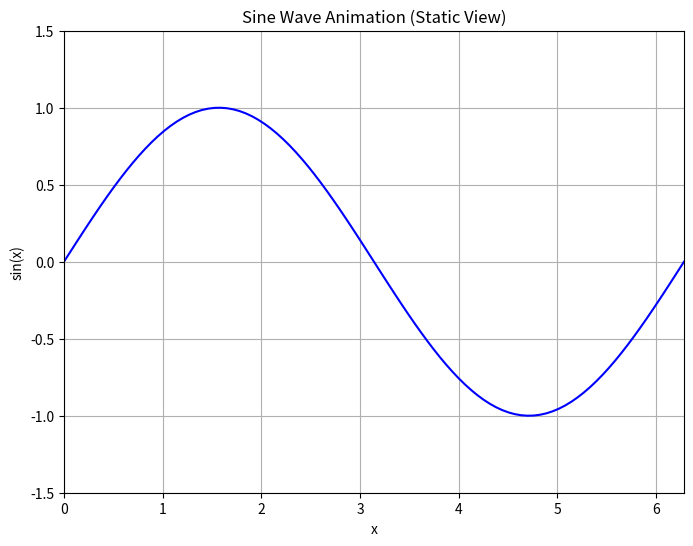
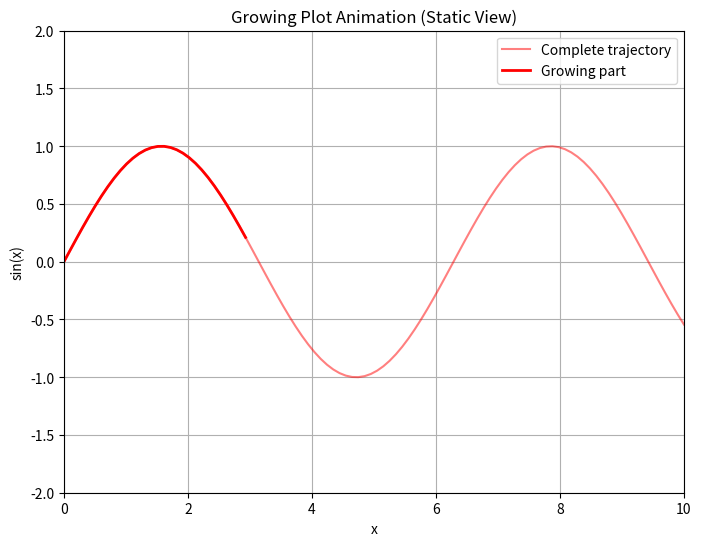
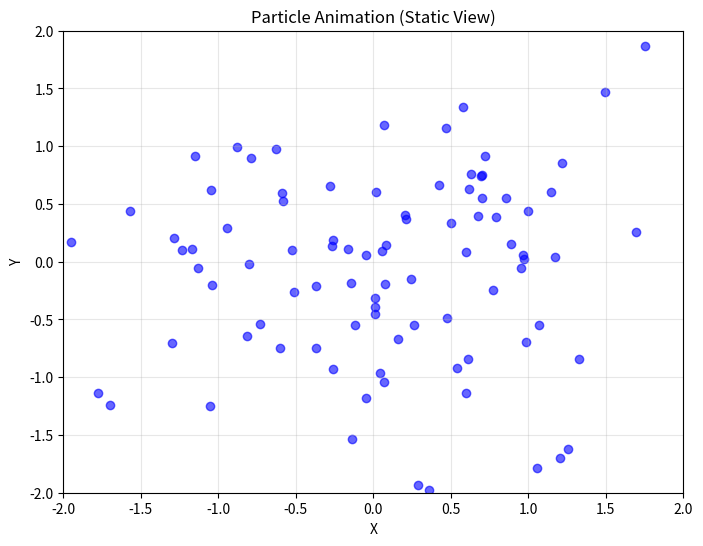
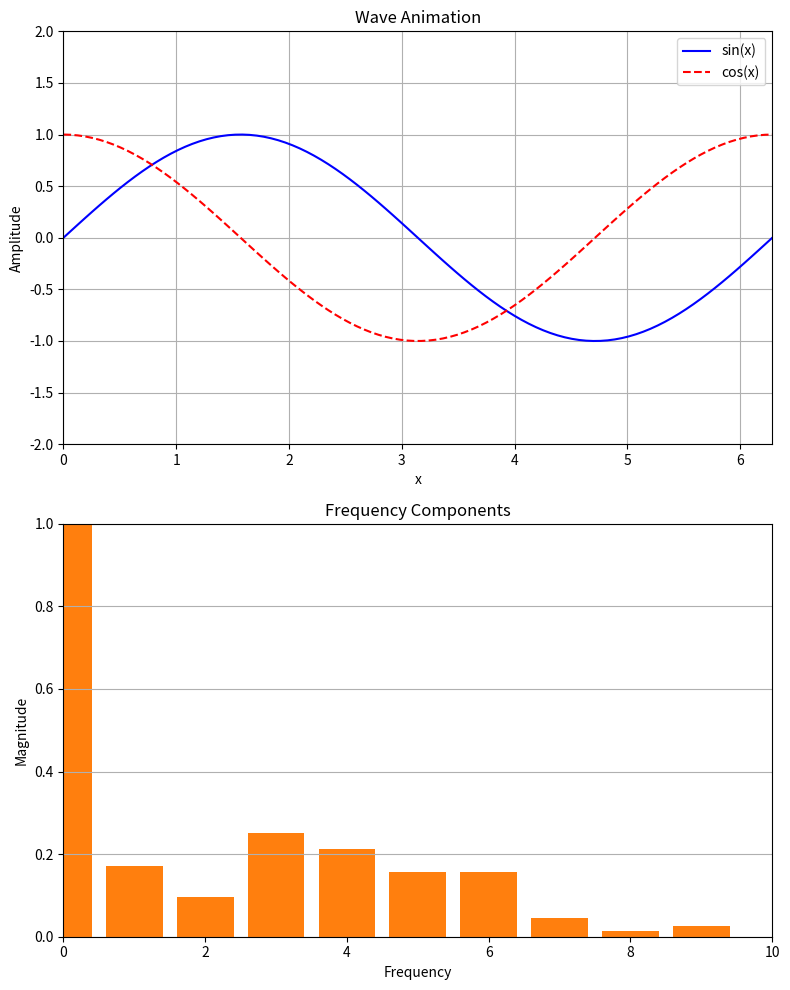
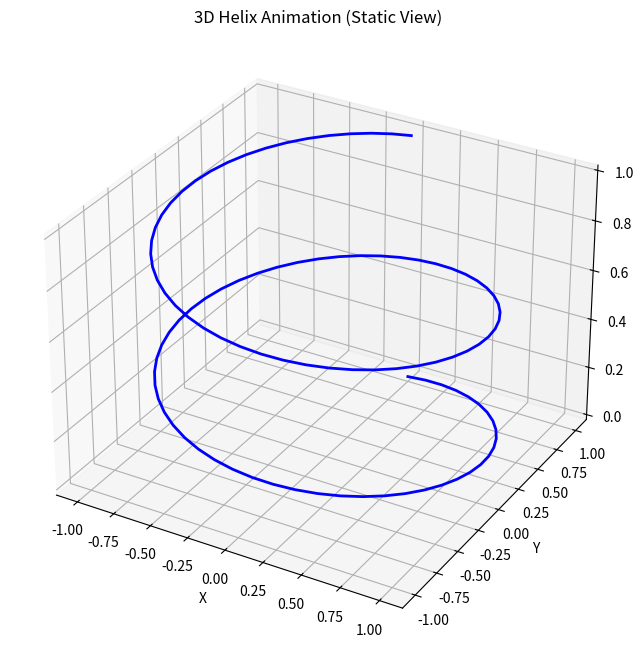
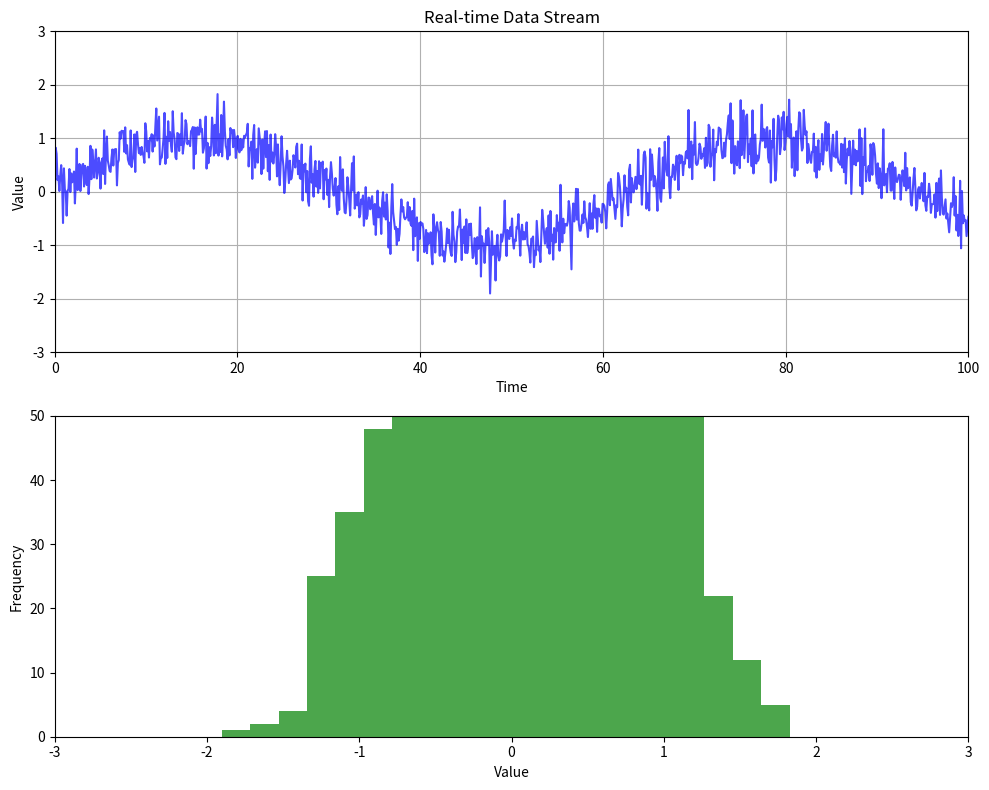
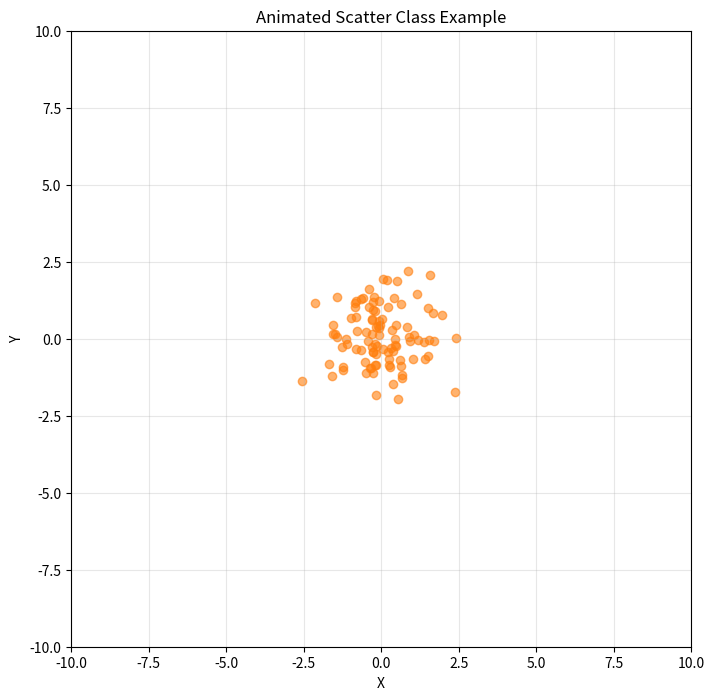

Recreate these plots in Python, in order.
#!/usr/bin/env python3
"""
Matplotlibチュートリアル - 例6: アニメーション
注意: このスクリプトは実際のアニメーションコードを含みますが、
      通常の実行では静的なプロットのみ表示されます。
"""

import matplotlib.pyplot as plt
import matplotlib.animation as animation
import numpy as np

print("=== アニメーション ===\n")
print("注意: 実際のアニメーションを見るには、")
print("Jupyter NotebookやIPythonで実行するか、")
print("animation.save()を使って動画ファイルとして保存してください。\n")

# 1. 基本的なアニメーションの構造
print("--- 1. 基本的なアニメーションの構造 ---")
def create_basic_animation():
    fig, ax = plt.subplots(figsize=(8, 6))
    ax.set_xlim(0, 2*np.pi)
    ax.set_ylim(-1.5, 1.5)
    
    x = np.linspace(0, 2*np.pi, 100)
    line, = ax.plot([], [], 'b-')
    
    def init():
        line.set_data([], [])
        return line,
    
    def animate(frame):
        y = np.sin(x + frame/10)
        line.set_data(x, y)
        return line,
    
    # アニメーションオブジェクトの作成
    anim = animation.FuncAnimation(fig, animate, init_func=init,
                                  frames=100, interval=50, blit=True)
    
    ax.set_title('Sine Wave Animation (Static View)')
    ax.set_xlabel('x')
    ax.set_ylabel('sin(x)')
    ax.grid(True)
    
    # 静的な表示のため、最初のフレームを表示
    y = np.sin(x)
    ax.plot(x, y, 'b-')
    plt.show()
    
    return anim

# 基本アニメーションの作成
anim1 = create_basic_animation()

# 2. 成長するプロット
print("\n--- 2. 成長するプロット ---")
def create_growing_plot():
    fig, ax = plt.subplots(figsize=(8, 6))
    ax.set_xlim(0, 10)
    ax.set_ylim(-2, 2)
    
    x_data, y_data = [], []
    line, = ax.plot([], [], 'r-')
    
    def init():
        line.set_data([], [])
        return line,
    
    def update(frame):
        x_data.append(frame * 0.1)
        y_data.append(np.sin(frame * 0.1))
        line.set_data(x_data, y_data)
        return line,
    
    # 静的表示用
    x = np.linspace(0, 10, 100)
    y = np.sin(x)
    ax.plot(x, y, 'r-', alpha=0.5, label='Complete trajectory')
    ax.plot(x[:30], y[:30], 'r-', linewidth=2, label='Growing part')
    
    ax.set_title('Growing Plot Animation (Static View)')
    ax.set_xlabel('x')
    ax.set_ylabel('sin(x)')
    ax.legend()
    ax.grid(True)
    plt.show()

create_growing_plot()

# 3. 散布図アニメーション
print("\n--- 3. 散布図アニメーション ---")
def create_scatter_animation():
    fig, ax = plt.subplots(figsize=(8, 6))
    ax.set_xlim(-2, 2)
    ax.set_ylim(-2, 2)
    
    # パーティクルの初期化
    n_particles = 100
    positions = np.random.randn(n_particles, 2)
    velocities = np.random.randn(n_particles, 2) * 0.05
    
    scatter = ax.scatter(positions[:, 0], positions[:, 1], c='blue', alpha=0.6)
    
    def update(frame):
        global positions, velocities
        # 位置の更新
        positions += velocities
        # 境界での反射
        velocities[positions > 2] *= -1
        velocities[positions < -2] *= -1
        positions = np.clip(positions, -2, 2)
        scatter.set_offsets(positions)
        return scatter,
    
    ax.set_title('Particle Animation (Static View)')
    ax.set_xlabel('X')
    ax.set_ylabel('Y')
    ax.grid(True, alpha=0.3)
    plt.show()

create_scatter_animation()

# 4. 複数のサブプロットのアニメーション
print("\n--- 4. 複数のサブプロットのアニメーション ---")
def create_multiplot_animation():
    fig, (ax1, ax2) = plt.subplots(2, 1, figsize=(8, 10))
    
    x = np.linspace(0, 2*np.pi, 100)
    
    # 上のプロット：波形
    ax1.set_xlim(0, 2*np.pi)
    ax1.set_ylim(-2, 2)
    line1, = ax1.plot([], [], 'b-')
    line2, = ax1.plot([], [], 'r--')
    
    # 下のプロット：フーリエ成分
    ax2.set_xlim(0, 10)
    ax2.set_ylim(0, 1)
    bars = ax2.bar(range(10), np.zeros(10))
    
    def init():
        line1.set_data([], [])
        line2.set_data([], [])
        for bar in bars:
            bar.set_height(0)
        return [line1, line2] + list(bars)
    
    def animate(frame):
        # 波形
        y1 = np.sin(x + frame/10)
        y2 = np.cos(x + frame/10)
        line1.set_data(x, y1)
        line2.set_data(x, y2)
        
        # フーリエ成分（シミュレーション）
        freqs = np.abs(np.random.randn(10)) * np.exp(-np.arange(10)/3)
        for bar, h in zip(bars, freqs):
            bar.set_height(h)
        
        return [line1, line2] + list(bars)
    
    ax1.set_title('Wave Animation')
    ax1.set_xlabel('x')
    ax1.set_ylabel('Amplitude')
    ax1.legend(['sin(x)', 'cos(x)'])
    ax1.grid(True)
    
    ax2.set_title('Frequency Components')
    ax2.set_xlabel('Frequency')
    ax2.set_ylabel('Magnitude')
    ax2.grid(True, axis='y')
    
    # 静的表示
    y1 = np.sin(x)
    y2 = np.cos(x)
    ax1.plot(x, y1, 'b-', label='sin(x)')
    ax1.plot(x, y2, 'r--', label='cos(x)')
    
    freqs = np.abs(np.random.randn(10)) * np.exp(-np.arange(10)/3)
    ax2.bar(range(10), freqs)
    
    plt.tight_layout()
    plt.show()

create_multiplot_animation()

# 5. 3Dアニメーション
print("\n--- 5. 3Dアニメーション ---")
def create_3d_animation():
    fig = plt.figure(figsize=(8, 8))
    ax = fig.add_subplot(111, projection='3d')
    
    # らせんのパラメータ
    t = np.linspace(0, 4*np.pi, 100)
    x = np.sin(t)
    y = np.cos(t)
    z = t / (4*np.pi)
    
    line, = ax.plot([], [], [], 'b-')
    
    def init():
        line.set_data([], [])
        line.set_3d_properties([])
        return line,
    
    def animate(frame):
        # 回転する視点
        ax.view_init(elev=30, azim=frame)
        return line,
    
    # 静的表示
    ax.plot(x, y, z, 'b-', linewidth=2)
    ax.set_xlabel('X')
    ax.set_ylabel('Y')
    ax.set_zlabel('Z')
    ax.set_title('3D Helix Animation (Static View)')
    
    plt.show()

create_3d_animation()

# 6. リアルタイムデータのシミュレーション
print("\n--- 6. リアルタイムデータのシミュレーション ---")
def create_realtime_plot():
    fig, (ax1, ax2) = plt.subplots(2, 1, figsize=(10, 8))
    
    # 上のプロット：時系列データ
    ax1.set_xlim(0, 100)
    ax1.set_ylim(-3, 3)
    line1, = ax1.plot([], [], 'b-')
    
    # 下のプロット：ヒストグラム
    ax2.set_xlim(-3, 3)
    ax2.set_ylim(0, 50)
    
    x_data, y_data = [], []
    
    def init():
        line1.set_data([], [])
        return line1,
    
    def update(frame):
        # 新しいデータポイント
        x_data.append(frame)
        y_data.append(np.sin(frame/10) + np.random.normal(0, 0.3))
        
        # 最新の100点のみ保持
        if len(x_data) > 100:
            x_data.pop(0)
            y_data.pop(0)
            ax1.set_xlim(frame-100, frame)
        
        line1.set_data(x_data, y_data)
        
        # ヒストグラムの更新
        ax2.clear()
        ax2.hist(y_data, bins=20, alpha=0.7, color='green')
        ax2.set_xlim(-3, 3)
        ax2.set_ylim(0, 50)
        ax2.set_xlabel('Value')
        ax2.set_ylabel('Frequency')
        
        return line1,
    
    ax1.set_title('Real-time Data Stream')
    ax1.set_xlabel('Time')
    ax1.set_ylabel('Value')
    ax1.grid(True)
    
    # 静的表示用のデータ
    t = np.linspace(0, 100, 1000)
    signal = np.sin(t/10) + np.random.normal(0, 0.3, 1000)
    ax1.plot(t, signal, 'b-', alpha=0.7)
    ax2.hist(signal, bins=20, alpha=0.7, color='green')
    ax2.set_xlabel('Value')
    ax2.set_ylabel('Frequency')
    
    plt.tight_layout()
    plt.show()

create_realtime_plot()

# 7. アニメーションの保存方法（コード例）
print("\n--- 7. アニメーションの保存方法 ---")
print("アニメーションを保存するには、以下のコードを使用します：")
print()
print("# MP4として保存")
print("anim.save('animation.mp4', writer='ffmpeg', fps=30)")
print()
print("# GIFとして保存")
print("anim.save('animation.gif', writer='pillow', fps=30)")
print()
print("# HTMLとして保存（JavaScript使用）")
print("anim.save('animation.html', writer='html')")
print()
print("注意: ffmpegやpillowなどの追加ライブラリが必要です。")

# カスタムアニメーション関数クラスの例
print("\n--- 8. カスタムアニメーションクラス ---")
class AnimatedScatter:
    def __init__(self, numpoints=50):
        self.numpoints = numpoints
        self.stream = self.data_stream()
        
        # 図の設定
        self.fig, self.ax = plt.subplots(figsize=(8, 8))
        self.ax.set_xlim(-10, 10)
        self.ax.set_ylim(-10, 10)
        self.scat = self.ax.scatter([], [])
        
    def data_stream(self):
        """データジェネレーター"""
        data = np.random.randn(self.numpoints, 2)
        while True:
            data += (np.random.randn(self.numpoints, 2) - data) * 0.1
            yield data
    
    def update(self, frame):
        """アップデート関数"""
        data = next(self.stream)
        self.scat.set_offsets(data)
        return self.scat,
    
    def show(self):
        """静的表示"""
        data = np.random.randn(self.numpoints, 2)
        self.ax.scatter(data[:, 0], data[:, 1], alpha=0.6)
        self.ax.set_title('Animated Scatter Class Example')
        self.ax.set_xlabel('X')
        self.ax.set_ylabel('Y')
        self.ax.grid(True, alpha=0.3)
        plt.show()

# クラスの使用例
animated_scatter = AnimatedScatter(numpoints=100)
animated_scatter.show()

print("\nアニメーションの例を完了しました！")
print("実際のアニメーションを見るには、Jupyter Notebookや")
print("専用の環境で実行してください。")